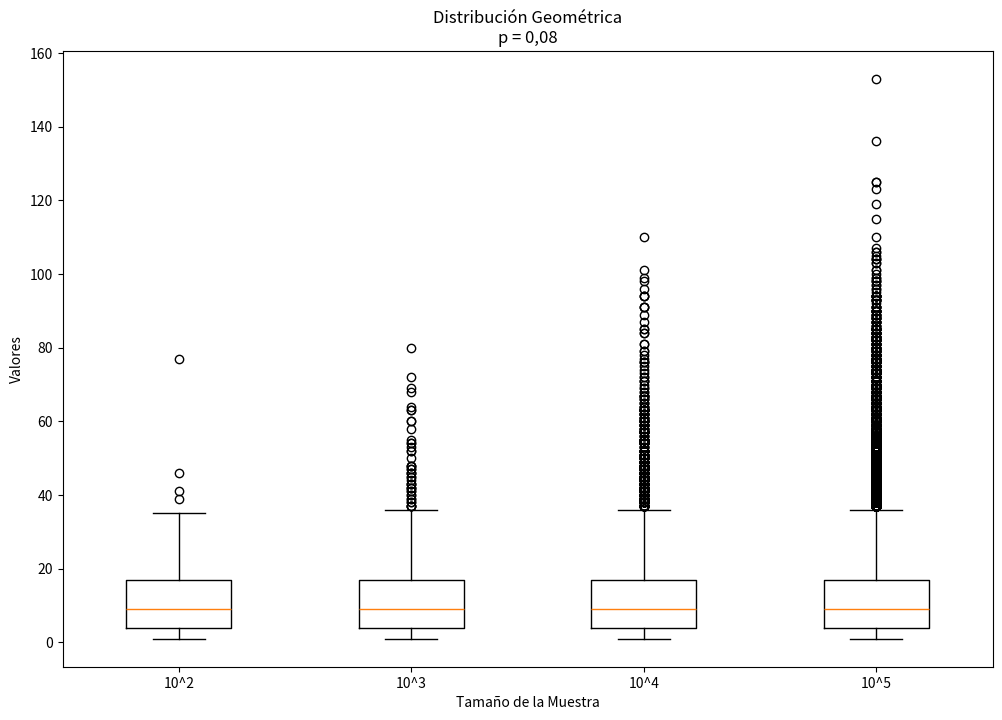
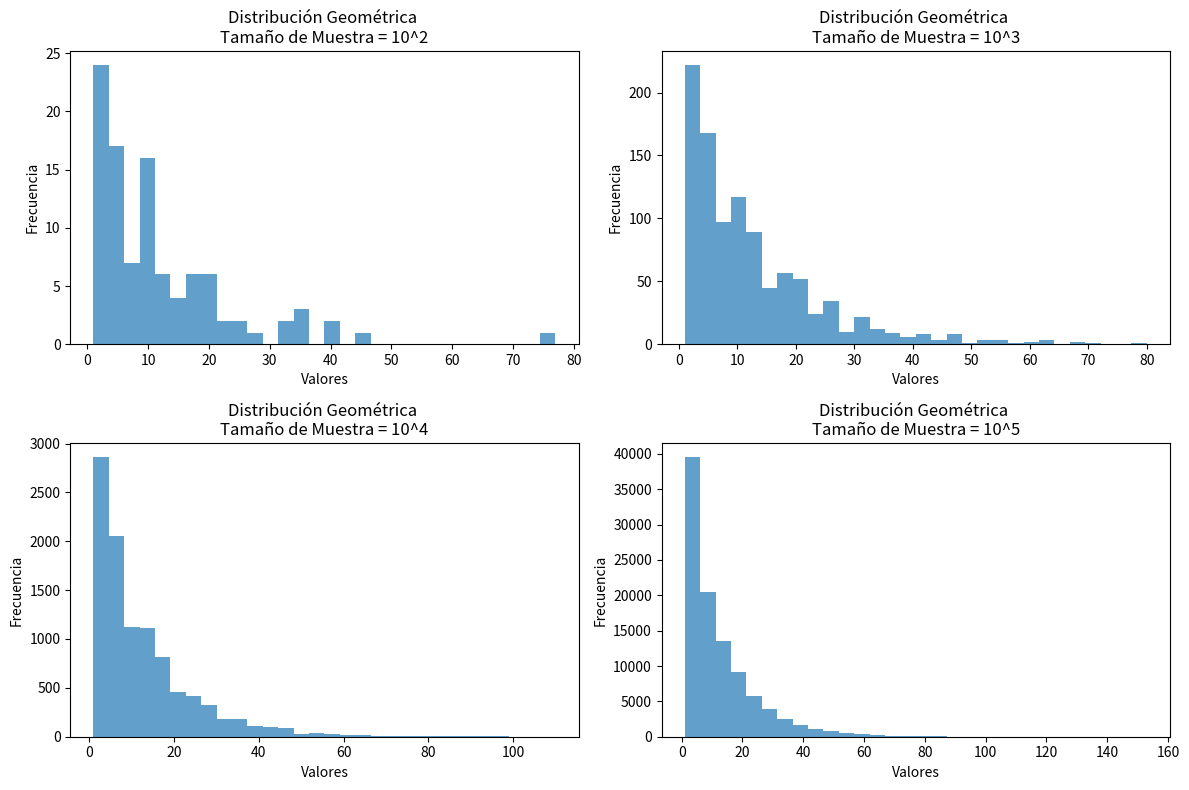

Generate these figures, in order, with matplotlib:
import matplotlib.pyplot as cajas
from scipy.stats import geom
import numpy as np

p_geom = 0.08

tamaños = [10**2, 10**3, 10**4, 10**5]

geometricos = []
for size in tamaños:
    geo = geom.rvs(p_geom, size=size)
    geometricos.append(geo)
    media = np.mean(geo)
    varianza = np.var(geo)
    print(f"Varianza para tamaño {size}: {varianza}")
    print(f"Media para tamaño {size}: {media}")


cajas.figure(figsize=(12, 8))
cajas.boxplot(geometricos, labels=["10^2", "10^3", "10^4", "10^5"])
cajas.title("Distribución Geométrica\np = 0,08")
cajas.xlabel("Tamaño de la Muestra")
cajas.ylabel("Valores")
cajas.show()

cajas.figure(figsize=(12, 8))
for i, geoms in enumerate(geometricos):
    cajas.subplot(2, 2, i+1)
    cajas.hist(geoms, bins=30, alpha=0.7)
    cajas.title(f"Distribución Geométrica \nTamaño de Muestra = 10^{i+2}")
    cajas.xlabel("Valores")
    cajas.ylabel("Frecuencia")
cajas.tight_layout()
cajas.show()


def calcular_mediana(geom):
    geomasordenados = sorted(geom)
    n = len(geom)
    mid = n // 2

    if n % 2 == 0:
        return (geomasordenados[mid - 1] + geomasordenados[mid]) / 2
    else:
        return geomasordenados[mid]


def calcular_moda(geom):
    frecuencia = {}
    for num in geom:
        if num in frecuencia:
            frecuencia[num] += 1
        else:
            frecuencia[num] = 1

    max_frecuencia = max(frecuencia.values())
    modas = [key for key, value in frecuencia.items() if value ==
             max_frecuencia]
    return modas[0]


medianas = []
modas = []

for geoms in geometricos:
    mediana = calcular_mediana(geoms)
    moda = calcular_moda(geoms)
    medianas.append(mediana)
    modas.append(moda)

print("Medianas Geométricas:", medianas)
print("Modas Geométricas:", modas)
